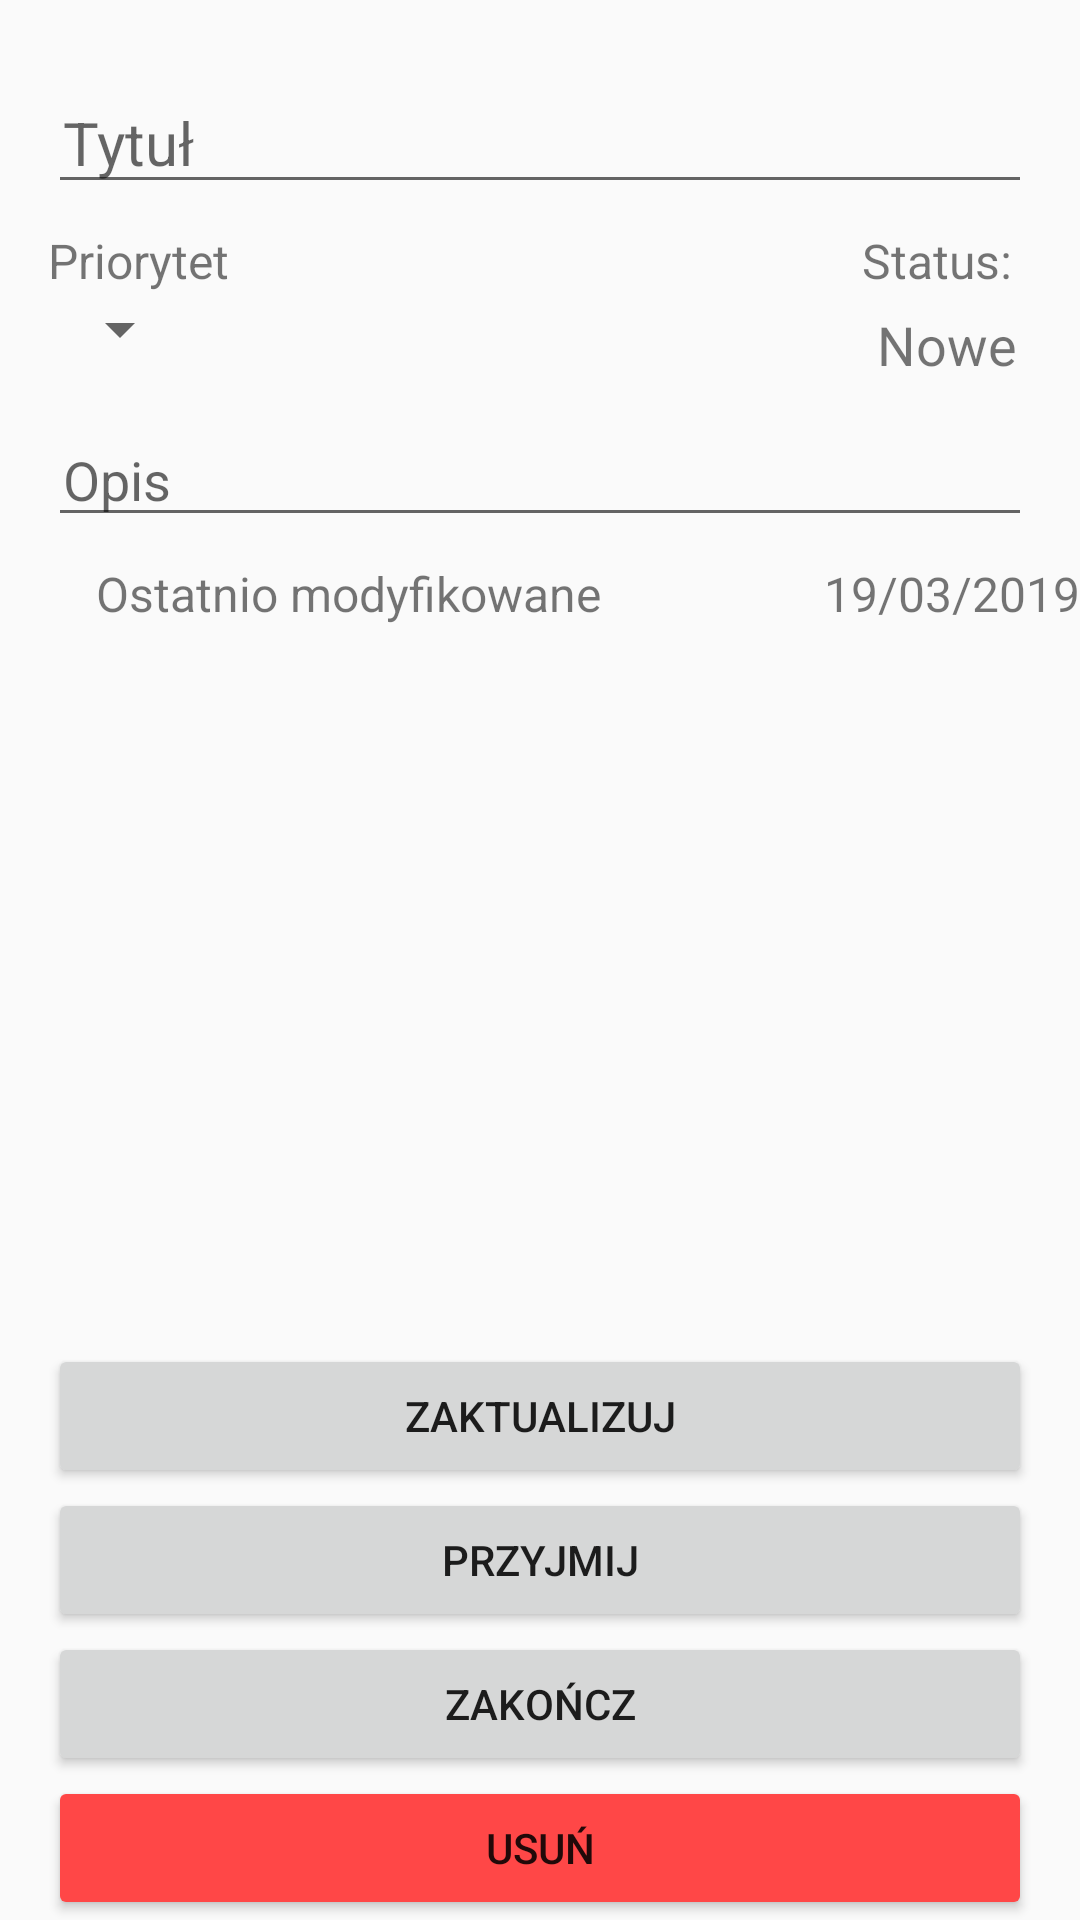

Here is an Android app screen rendered from its layout file. Give the layout XML and the strings, colors and styles it references.
<!-- AndroidManifest.xml: application theme AppTheme -->
<!-- res/layout/activity_task_details.xml -->
<?xml version="1.0" encoding="utf-8"?>
<androidx.constraintlayout.widget.ConstraintLayout
    android:id="@+id/activity_task_details"
    xmlns:android="http://schemas.android.com/apk/res/android"
    xmlns:app="http://schemas.android.com/apk/res-auto"
    xmlns:tools="http://schemas.android.com/tools"
    android:layout_width="match_parent"
    android:layout_height="match_parent"
    tools:context=".TaskDetails">

    
    <EditText
        android:id="@+id/task_title"
        android:layout_width="match_parent"
        android:layout_height="wrap_content"
        android:layout_marginTop="24dp"
        android:layout_marginStart="16dp"
        android:layout_marginEnd="16dp"
        android:paddingStart="5dp"
        android:paddingEnd="5dp"
        android:hint="Tytuł"
        android:textSize="20sp"
        android:inputType="textCapSentences"
        app:layout_constraintBottom_toBottomOf="parent"
        app:layout_constraintEnd_toEndOf="parent"
        app:layout_constraintStart_toStartOf="parent"
        app:layout_constraintTop_toTopOf="parent"
        app:layout_constraintVertical_bias="0.0" />

    
    <TextView
        android:id="@+id/task_status_label"
        android:layout_width="wrap_content"
        android:layout_height="wrap_content"
        android:layout_marginTop="8dp"
        android:text="@string/task_status_label"
        android:textSize="16sp"
        app:layout_constraintBottom_toBottomOf="parent"
        app:layout_constraintEnd_toEndOf="@+id/task_status"
        app:layout_constraintHorizontal_bias="0.0"
        app:layout_constraintStart_toStartOf="@+id/task_status"
        app:layout_constraintTop_toBottomOf="@+id/task_title"
        app:layout_constraintVertical_bias="0.0" />

    <TextView
        android:id="@+id/task_status"
        android:layout_width="wrap_content"
        android:layout_height="wrap_content"
        android:padding="5dp"
        android:text="@string/task_status_example"
        android:textColor="@color/colorDarkText"
        android:textSize="18sp"
        app:layout_constraintBottom_toBottomOf="parent"
        app:layout_constraintEnd_toEndOf="@+id/task_title"
        app:layout_constraintHorizontal_bias="1.0"
        app:layout_constraintStart_toStartOf="@+id/task_title"
        app:layout_constraintTop_toBottomOf="@+id/task_status_label"
        app:layout_constraintVertical_bias="0.0" />

    
    <TextView
        android:id="@+id/task_expiration_date"
        android:layout_width="wrap_content"
        android:layout_height="wrap_content"
        android:layout_marginLeft="16dp"
        android:layout_marginTop="8dp"
        android:text="@string/task_date_example"
        android:textSize="16sp"
        app:layout_constraintBottom_toBottomOf="parent"
        app:layout_constraintEnd_toEndOf="@+id/task_description"
        app:layout_constraintHorizontal_bias="1"
        app:layout_constraintStart_toStartOf="@+id/task_description"
        app:layout_constraintTop_toBottomOf="@+id/task_description"
        app:layout_constraintVertical_bias="0.0" />

    

    <TextView
        android:id="@+id/task_date_label"
        android:layout_width="wrap_content"
        android:layout_height="wrap_content"
        android:layout_marginTop="8dp"
        android:layout_marginEnd="4dp"
        android:text="@string/task_last_modified_label"
        android:textSize="16sp"
        app:layout_constraintBottom_toBottomOf="parent"
        app:layout_constraintEnd_toStartOf="@+id/task_date"
        app:layout_constraintHorizontal_bias="1"
        app:layout_constraintStart_toStartOf="@+id/task_description"
        app:layout_constraintTop_toBottomOf="@+id/task_description"
        app:layout_constraintVertical_bias="0.0" />

    <TextView
        android:id="@+id/priority_label"
        android:layout_width="wrap_content"
        android:layout_height="wrap_content"
        android:layout_marginTop="8dp"
        android:text="@string/common_priority"
        android:textSize="16sp"
        app:layout_constraintBottom_toBottomOf="parent"
        app:layout_constraintEnd_toEndOf="@+id/task_title"
        app:layout_constraintHorizontal_bias="0.0"
        app:layout_constraintStart_toStartOf="@+id/task_title"
        app:layout_constraintTop_toBottomOf="@+id/task_title"
        app:layout_constraintVertical_bias="0.0" />

    <Spinner
        android:id="@+id/task_priority_spinner"
        android:layout_width="wrap_content"
        android:layout_height="wrap_content"
        android:padding="0dp"
        app:layout_constraintBottom_toBottomOf="parent"
        app:layout_constraintEnd_toEndOf="@+id/task_title"
        app:layout_constraintHorizontal_bias="0.0"
        app:layout_constraintStart_toStartOf="@+id/priority_label"
        app:layout_constraintTop_toBottomOf="@+id/priority_label"
        app:layout_constraintVertical_bias="0.0" />

    
    <EditText
        android:id="@+id/task_description"
        android:layout_width="match_parent"
        android:layout_height="wrap_content"
        android:layout_marginStart="16dp"
        android:layout_marginTop="16dp"
        android:layout_marginEnd="16dp"
        android:hint="Opis"
        android:inputType="textCapSentences|textMultiLine"
        android:maxHeight="200dp"
        android:paddingStart="5dp"
        android:paddingEnd="5dp"
        android:textSize="18sp"
        app:layout_constraintBottom_toBottomOf="parent"
        app:layout_constraintEnd_toEndOf="@+id/task_priority_spinner"
        app:layout_constraintHorizontal_bias="0.0"
        app:layout_constraintStart_toStartOf="@+id/task_priority_spinner"
        app:layout_constraintTop_toBottomOf="@+id/task_priority_spinner"
        app:layout_constraintVertical_bias="0.0" />

    
    <LinearLayout
        android:id="@+id/linearLayout"
        android:layout_width="match_parent"
        android:layout_height="wrap_content"
        android:layout_marginStart="16dp"
        android:layout_marginTop="16dp"
        android:layout_marginEnd="16dp"
        android:orientation="vertical"
        app:layout_constraintBottom_toBottomOf="parent"
        app:layout_constraintEnd_toEndOf="@+id/task_description"
        app:layout_constraintStart_toStartOf="@+id/task_status"
        app:layout_constraintTop_toBottomOf="@+id/task_date"
        app:layout_constraintVertical_bias="0.0">

        <Button
            android:id="@+id/button_save"
            android:layout_width="match_parent"
            android:layout_height="wrap_content"
            android:text="@string/button_update_text"
            app:layout_constraintVertical_bias="0.0" />

        <Button
            android:id="@+id/button_assign"
            android:layout_width="match_parent"
            android:layout_height="wrap_content"
            android:text="@string/button_assign_task_text"
            app:layout_constraintVertical_bias="0.0" />

        <Button
            android:id="@+id/button_finish"
            android:layout_width="match_parent"
            android:layout_height="wrap_content"
            android:text="@string/button_finish_text"
            app:layout_constraintVertical_bias="0.0" />

        <Button
            android:id="@+id/button_delete"
            android:layout_width="match_parent"
            android:layout_height="wrap_content"
            android:backgroundTint="@color/colorWarning"
            android:text="@string/button_delete_text"
            android:textColor="@color/colorWarningText" />

    </LinearLayout>

</androidx.constraintlayout.widget.ConstraintLayout>
<!-- resources referenced by this layout -->
<resources>
  <color name="colorWarning">#FF4747</color>
  <string name="button_assign_task_text">Przyjmij</string>
  <string name="button_delete_text">Usuń</string>
  <string name="button_finish_text">Zakończ</string>
  <string name="button_update_text">Zaktualizuj</string>
  <string name="common_priority">Priorytet</string>
  <string name="task_date_example">19/03/2019</string>
  <string name="task_last_modified_label">Ostatnio modyfikowane</string>
  <string name="task_status_example">Nowe</string>
  <string name="task_status_label">Status:</string>
  <style name="AppTheme" parent="Theme.AppCompat.Light.DarkActionBar">
          
          <item name="colorPrimary">@color/colorPrimary</item>
          <item name="colorPrimaryDark">@color/colorPrimaryDark</item>
          <item name="colorAccent">@color/colorAccent</item>
      </style>
  <color name="colorPrimary">#C2185B</color>
  <color name="colorPrimaryDark">#8C0032</color>
  <color name="colorAccent">#0097A7</color>
</resources>
